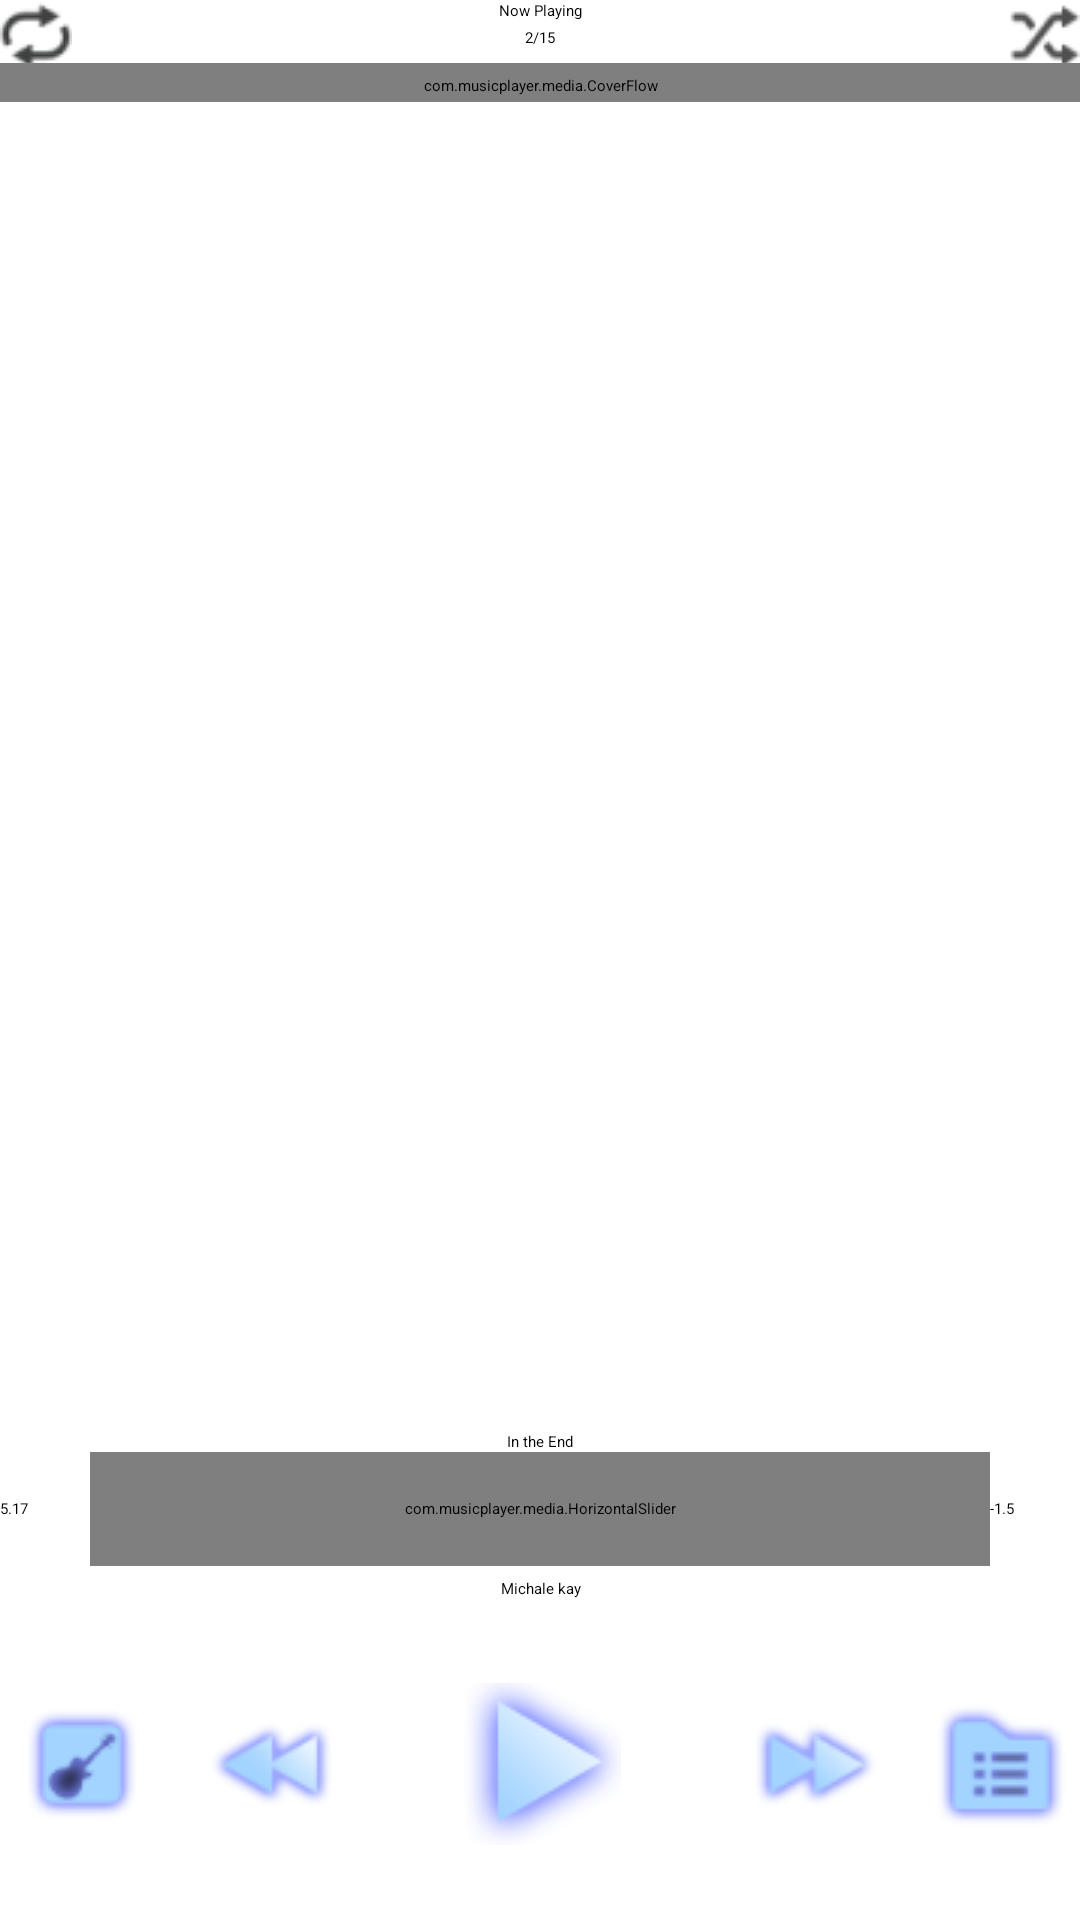

Reconstruct the res/layout file that produces this screen, plus the resources it refers to.
<!-- AndroidManifest.xml: application theme android:Animation.Activity -->
<!-- res/layout/home_screen.xml -->
<?xml version="1.0" encoding="utf-8"?>
<RelativeLayout xmlns:android="http://schemas.android.com/apk/res/android"
	android:layout_width="fill_parent" android:layout_height="fill_parent"
	android:id="@+id/main_layout" android:orientation="vertical"
	android:background="?background">

	<RelativeLayout android:layout_width="fill_parent"
		android:layout_height="wrap_content" android:layout_alignParentTop="true"
		android:layout_gravity="center_horizontal" android:id="@+id/TitleBar">
		
		
		<ToggleButton android:layout_width="wrap_content"
			android:layout_height="wrap_content" android:id="@+id/repeatButton"
			android:background="@drawable/repeat_button"
			android:layout_alignParentLeft="true" android:paddingTop="2dip"
			android:textOn="" android:textOff="" android:paddingLeft="5dip">
		</ToggleButton>

		
		<ToggleButton android:layout_width="wrap_content"
			android:layout_height="wrap_content" android:id="@+id/shuffleButton"
			android:background="@drawable/shuffle_button"
			android:layout_alignParentRight="true" android:padding="2dp"
			android:textOn="" android:textOff="" android:gravity="center_vertical">
		</ToggleButton>


		
		<TextView android:textAppearance="?LargeText"
			android:layout_width="fill_parent"  android:layout_height="wrap_content"
			android:text="@string/now_playing" android:id="@+id/tvNowPlaying"
			android:layout_toRightOf="@id/repeatButton"
			android:layout_toLeftOf="@id/shuffleButton" android:gravity="center_horizontal"
			android:paddingLeft="5dip" android:paddingRight="5dip"
			>
		</TextView>

		
		<TextView android:textAppearance="?SmallText"
			android:layout_width="fill_parent"  android:layout_height="wrap_content"
			android:text="@string/song_count" android:id="@+id/SongCount"
			android:layout_below="@id/tvNowPlaying" 
			android:paddingTop="2dip" android:paddingBottom="5dip"
			android:gravity="center_horizontal" >
		</TextView>
				
		
		<com.musicplayer.media.CoverFlow
			android:id="@+id/coverflow" android:layout_width="fill_parent"
			android:layout_height="wrap_content" android:layout_below="@+id/SongCount"
			android:paddingBottom="2dip" android:paddingTop="4dip"
			android:layout_above="@+id/SongName" />

	</RelativeLayout>
	


	
	<LinearLayout android:layout_width="fill_parent"
		android:layout_height="wrap_content" android:layout_gravity="center_horizontal"
		android:orientation="horizontal" android:layout_alignParentBottom="true"
		android:id="@+id/ControlBar" android:layout_marginBottom="2dp"
		android:gravity="center">

		
		<ImageView android:layout_height="wrap_content"
			android:scaleType="center" android:layout_width="wrap_content"
			android:id="@+id/browse_button" android:layout_centerVertical="true"
			android:layout_weight="1" android:layout_alignParentLeft="true"
			android:src="@drawable/stop_disabled"></ImageView>

		
		<ImageView android:layout_height="65.32999dip"
			android:layout_weight="1" android:src="@drawable/skipb_button"
			android:layout_width="65.32999dip" android:id="@+id/reverse_button"
			android:layout_centerVertical="true" android:background="?background_button_small"
			android:scaleType="center">
		</ImageView>

		
		<ImageView android:layout_height="100dip"
			android:background="?background_button_large" android:scaleType="center"
			android:layout_weight="1" android:src="@drawable/play_button"
			android:layout_width="100dip" android:id="@+id/play_button"
			android:layout_centerVertical="true"></ImageView>

		
		<ImageView android:layout_height="65.32999dip"
			android:layout_weight="1" android:src="@drawable/skipf_button"
			android:layout_width="65.32999dip" android:id="@+id/forward_button"
			android:layout_centerVertical="true" android:background="?background_button_small"
			android:scaleType="center"></ImageView>

		
		<ImageView android:layout_height="wrap_content"
			android:scaleType="center" android:layout_weight="1"
			android:layout_alignParentRight="true" android:layout_width="wrap_content"
			android:layout_centerVertical="true" android:id="@+id/playlist_button"
			android:src="@drawable/playlist_button"></ImageView>

	</LinearLayout>
	

	
	<RelativeLayout android:layout_width="fill_parent"
		android:layout_height="wrap_content" android:layout_above="@+id/ControlBar"
		android:layout_gravity="center_horizontal" android:id="@+id/InfoBar">


		
		<TextView android:textAppearance="?MediumText" 
			android:layout_width="fill_parent"  android:layout_height="wrap_content"
			android:text="@string/song_name" android:id="@+id/SongName"
			android:gravity="center_horizontal">
		</TextView>

		<LinearLayout android:layout_width="fill_parent"
			android:layout_height="wrap_content" android:layout_below="@+id/SongName"
			android:layout_gravity="center_horizontal" android:id="@+id/StatusBar"
			android:paddingTop="0dip" android:paddingBottom="2dip"
			android:orientation="horizontal">

			
			<TextView android:textAppearance="?SmallText" 
				android:layout_width="30dp" android:layout_height="wrap_content"
				android:text="@string/played_time" android:id="@+id/PlayedTime"
				android:layout_alignParentLeft="true"
				android:layout_gravity="center_vertical">				
			</TextView>

			<com.musicplayer.media.HorizontalSlider
				android:id="@+id/progress" android:layout_width="fill_parent"
				android:layout_height="38.0dip" android:progress="0"
				android:secondaryProgress="0" android:progressDrawable="@drawable/seekbar_progress"
				android:paddingRight="3dip" android:paddingLeft="3dip"
				android:layout_weight="1" android:thumb="@drawable/seek_thumb"
				android:thumbOffset="0dip" android:minHeight="38.0dip"
				android:maxHeight="38.0dip" android:layout_centerInParent="true"
				android:scaleType="centerInside" app:pressed_progressDrawable="@drawable/seekbar_progress_pressed"
				app:pressed_minHeight="38.0dip" app:pressed_maxHeight="38.0dip"
				app:pressed_thumb="@drawable/seek_thumb_pressed"
				app:pressed_thumbOffset="2.0px"
				xmlns:app="http://schemas.android.com/apk/res/com.musicplayer.media" />


			

			

			
			<TextView android:textAppearance="?SmallText" android:text="@string/remaining_time" android:id="@+id/RemainingTime"
				android:layout_width="30dp" android:layout_height="wrap_content"
				android:layout_alignParentRight="true"
				android:layout_gravity="center_vertical">
			</TextView>

			

		</LinearLayout>

		
		<TextView android:textAppearance="?SmallText" 
			android:layout_width="fill_parent" android:layout_height="wrap_content"
			android:text="@string/artist_name" android:id="@+id/ArtistName"
			android:layout_below="@id/StatusBar" 
			android:paddingTop="2dip" android:paddingBottom="5dip"
			android:gravity="center_horizontal">
		</TextView>

	</RelativeLayout>
	

	
	<LinearLayout android:layout_width="fill_parent"
		android:layout_height="wrap_content" android:layout_gravity="center_horizontal"
		android:orientation="vertical" android:layout_alignParentBottom="true"
		android:id="@+id/ratingBar" android:layout_marginBottom="2dp"
		android:gravity="center" android:visibility="gone">
		
		<RatingBar android:layout_width="wrap_content"
			android:layout_height="wrap_content" android:layout_marginLeft="4dp"
			android:layout_marginTop="3dp" android:id="@+id/song_rating"
			android:numStars="5"/>
			
		<LinearLayout android:layout_width="fill_parent"
			android:layout_height="wrap_content"	 android:orientation="horizontal"
			android:gravity="center">
			
			<ImageView android:layout_height="wrap_content"
				android:background="@drawable/facebook_button" android:scaleType="center"
				android:layout_width="wrap_content" android:id="@+id/facebook_logo"
				></ImageView>
			
			
			<ImageView android:layout_height="wrap_content"
				android:src="@drawable/likebutton" android:scaleType="center"
				android:layout_width="wrap_content" android:id="@+id/facebook_likeit"
				></ImageView>
				
		</LinearLayout>
		
	</LinearLayout>

</RelativeLayout>
<!-- resources referenced by this layout -->
<resources>
  <!-- drawable likebutton (drawable) -->
  <?xml version="1.0" encoding="utf-8"?>
  <selector xmlns:android="http://schemas.android.com/apk/res/android">
      <item android:drawable="@drawable/like_pressed"
            android:state_pressed="true" />
            
      <item android:drawable="@drawable/like"
            android:state_focused="true" />
            
      <item android:drawable="@drawable/like" />
  </selector>
  <!-- drawable play_button (drawable) -->
  <?xml version="1.0" encoding="utf-8"?>
  <selector xmlns:android="http://schemas.android.com/apk/res/android">
      <item android:drawable="@drawable/play_pressed"
            android:state_pressed="true" />
      <item android:drawable="@drawable/play_normal"
            android:state_focused="true" />
      <item android:drawable="@drawable/play_normal" />
  </selector>
  <!-- drawable playlist_button (drawable) -->
  <?xml version="1.0" encoding="utf-8"?>
  <selector xmlns:android="http://schemas.android.com/apk/res/android">
      <item android:drawable="@drawable/playlist_pressed"
            android:state_pressed="true" />
      <item android:drawable="@drawable/playlist_noraml"
            android:state_focused="true" />
      <item android:drawable="@drawable/playlist_noraml" />
  </selector>
  <!-- drawable repeat_button (drawable) -->
  <?xml version="1.0" encoding="utf-8"?>
  <selector xmlns:android="http://schemas.android.com/apk/res/android">
      <item android:state_checked="true"
          android:drawable="@drawable/repeat_pressed" /> 
      <item android:drawable="@drawable/repeat" /> 
  </selector>
  <!-- drawable seekbar_progress (drawable) -->
  <?xml version="1.0" encoding="UTF-8"?>
  <layer-list
    xmlns:android="http://schemas.android.com/apk/res/android">
      <item android:id="@android:id/background" 
              android:drawable="@drawable/seekbar_background"
              >        
       </item>
       
       <item android:id="@android:id/secondaryProgress">
          <clip>
              <shape>
                  <gradient
                          android:startColor="#234"
                          android:centerColor="#234"
                          android:centerY="0.75"
                          android:endColor="#a24"
                          android:angle="270"
                  />
              </shape>
          </clip>
      </item>
           
        <item android:id="@android:id/progress" 
           android:drawable="@drawable/strip_bg"
             >
        
      </item> 
  </layer-list>
  <!-- drawable shuffle_button (drawable) -->
  <?xml version="1.0" encoding="utf-8"?>
  <selector xmlns:android="http://schemas.android.com/apk/res/android">
      <item android:state_checked="true"
          android:drawable="@drawable/shuffle_pressed" /> 
      <item android:drawable="@drawable/shuffle" /> 
  </selector>
  <!-- drawable skipb_button (drawable) -->
  <?xml version="1.0" encoding="utf-8"?>
  <selector xmlns:android="http://schemas.android.com/apk/res/android">
      <item android:drawable="@drawable/stepreverse_pressed"
            android:state_pressed="true" />
      <item android:drawable="@drawable/stepreverse_normal"
            android:state_focused="true" />
      <item android:drawable="@drawable/stepreverse_normal" />
  </selector>
  <!-- drawable skipf_button (drawable) -->
  <?xml version="1.0" encoding="utf-8"?>
  <selector xmlns:android="http://schemas.android.com/apk/res/android" android:layout_height="48dip" 
  android:layout_width="48dip">
      <item android:drawable="@drawable/stepforward_pressed"
            android:state_pressed="true" />
      <item android:drawable="@drawable/stepforward_normal"
            android:state_focused="true" />
      <item android:drawable="@drawable/stepforward_normal" />
  </selector>
  <string name="artist_name">Michale kay</string>
  <string name="now_playing">Now Playing</string>
  <string name="played_time">5.17</string>
  <string name="remaining_time">-1.5</string>
  <string name="song_count">2/15</string>
  <string name="song_name">In the End</string>
</resources>
